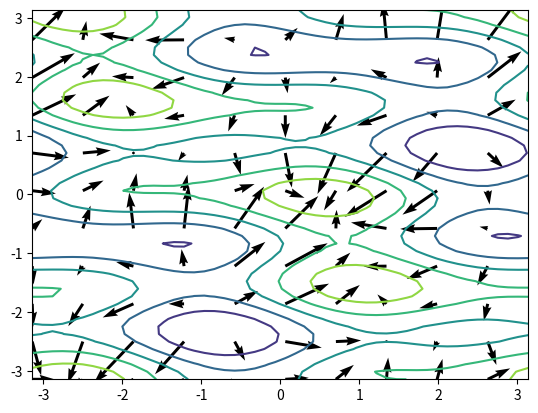

This chart was generated by the following Python code:
import numpy as np
import matplotlib.pyplot as plt
from mpl_toolkits.mplot3d import Axes3D

_range = np.linspace(-np.pi,np.pi,50)

x,y = np.meshgrid(_range,_range)

func = np.sin(2*x) + 1.5 * np.cos(4*y) + 2*np.cos(x+y)
grad = np.gradient(func)
plt.contour(x,y,func)
x=x[::5,::5]
y=y[::5,::5]

vx = 2*np.cos(2*x)-2*np.sin(x+y)
vy = -6*np.cos(y)**3*np.sin(y)-2*np.sin(x+y)

plt.quiver(x,y,vx,vy)
plt.show()
